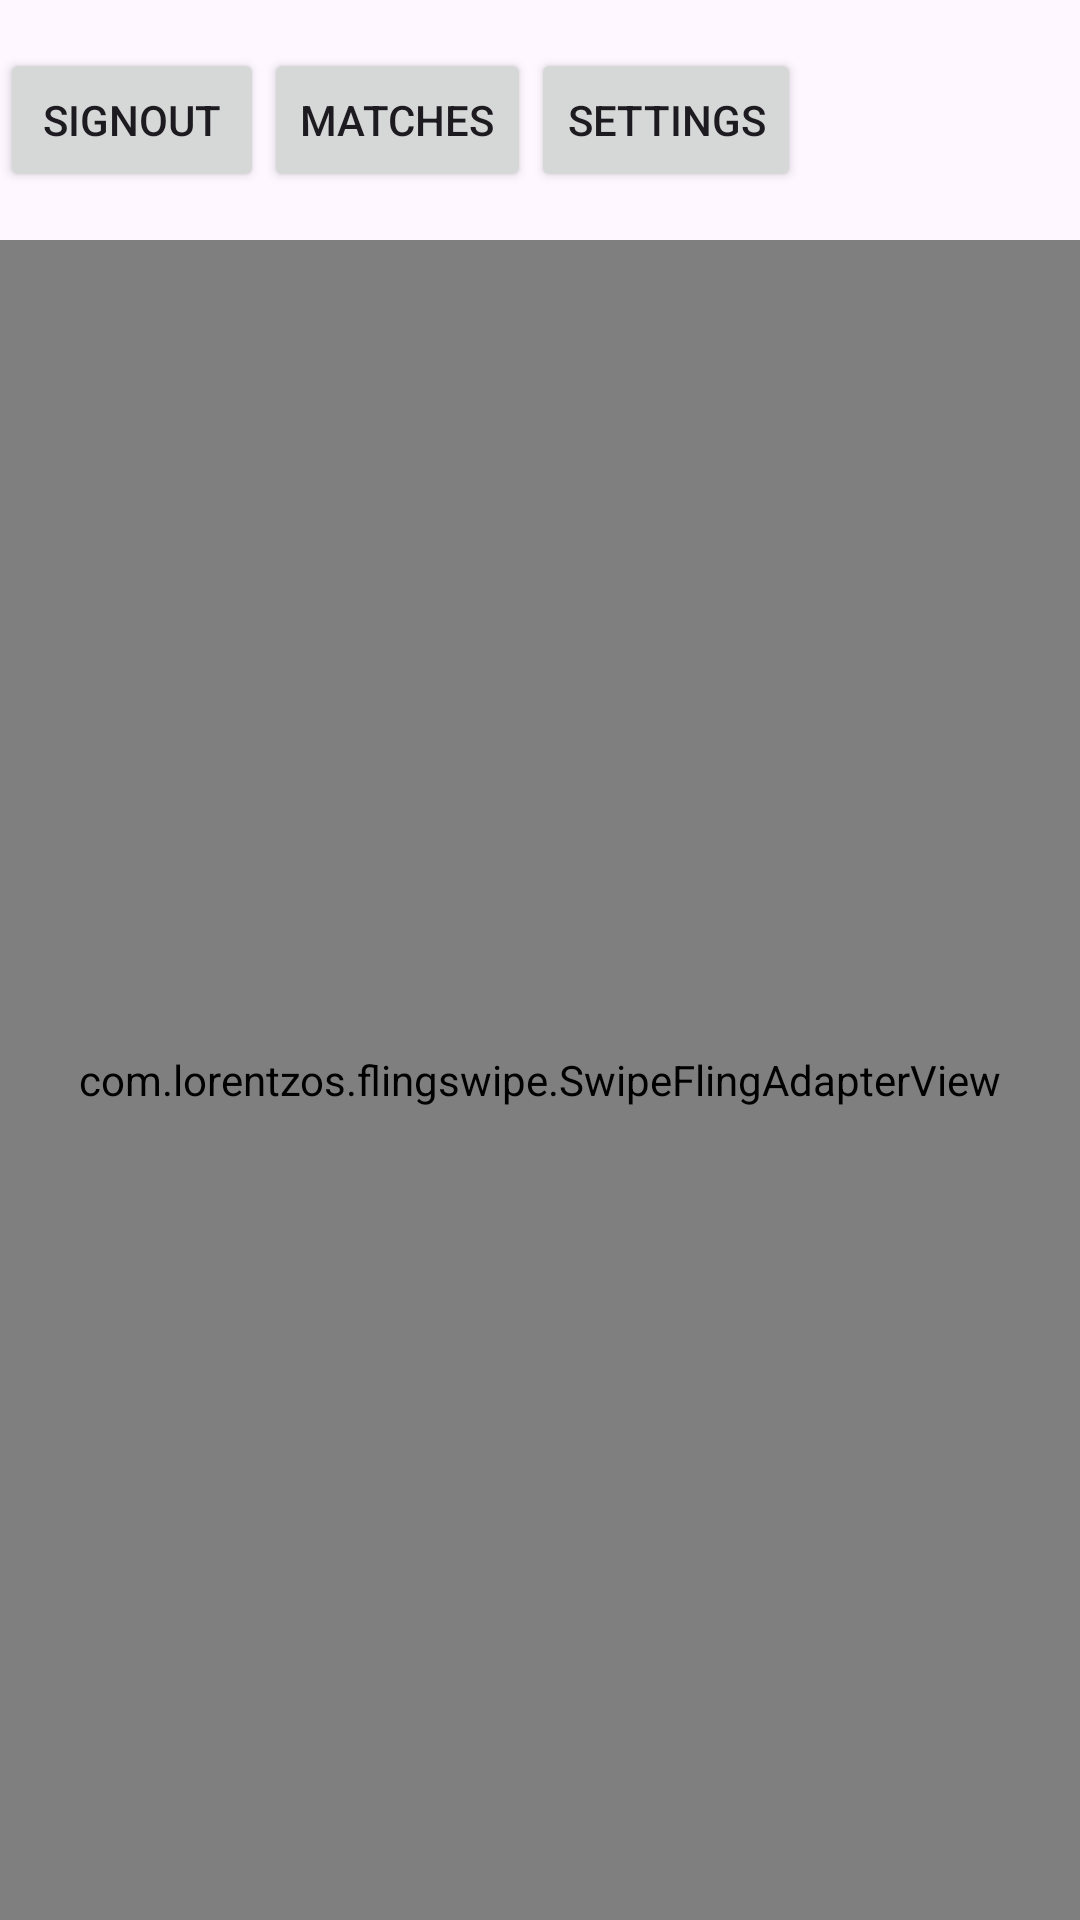

Produce the Android XML layout that renders to this screen, including the resource entries it uses.
<!-- AndroidManifest.xml: application theme Theme.MightWorthIt -->
<!-- res/layout/activity_main.xml -->
<?xml version="1.0" encoding="utf-8"?>
<LinearLayout xmlns:android="http://schemas.android.com/apk/res/android"
    xmlns:app="http://schemas.android.com/apk/res-auto"
    xmlns:tools="http://schemas.android.com/tools"
    android:layout_width="match_parent"
    android:layout_height="match_parent"
    tools:context=".MainActivity"
    android:orientation="vertical">
    
    <LinearLayout
        android:layout_width="match_parent"
        android:layout_height="wrap_content"
        android:orientation="horizontal">
    <Button
        android:layout_width="wrap_content"
        android:layout_height="wrap_content"
        android:layout_marginTop="16dp"
        android:onClick="logoutUser"
        android:text="SignOut" />
    <Button
        android:layout_width="wrap_content"
        android:layout_height="wrap_content"
        android:layout_marginTop="16dp"
        android:text="Matches"
        android:onClick="goToMatches"/>
    <Button
        android:id="@+id/settingsButton"
        android:layout_width="wrap_content"
        android:layout_height="wrap_content"
        android:layout_marginTop="16dp"
        android:onClick="goToSettings"
        android:text="Settings" />

    </LinearLayout>


    <com.lorentzos.flingswipe.SwipeFlingAdapterView
        android:id="@+id/frame"
        android:layout_width="match_parent"
        android:layout_height="match_parent"
        android:layout_marginTop="16dp"
        android:background="@color/white"
        app:layout_constraintTop_toBottomOf="@+id/settingsButton"
        app:layout_constraintBottom_toBottomOf="parent"
        app:rotation_degrees="15.5"
        tools:context=".MyActivity" />

</LinearLayout>
<!-- resources referenced by this layout -->
<resources>
  <color name="white">#FFFFFFFF</color>
  <style name="Theme.MightWorthIt" parent="Base.Theme.MightWorthIt" />
  <style name="Base.Theme.MightWorthIt" parent="Theme.Material3.DayNight.NoActionBar">
          
          
      </style>
</resources>
